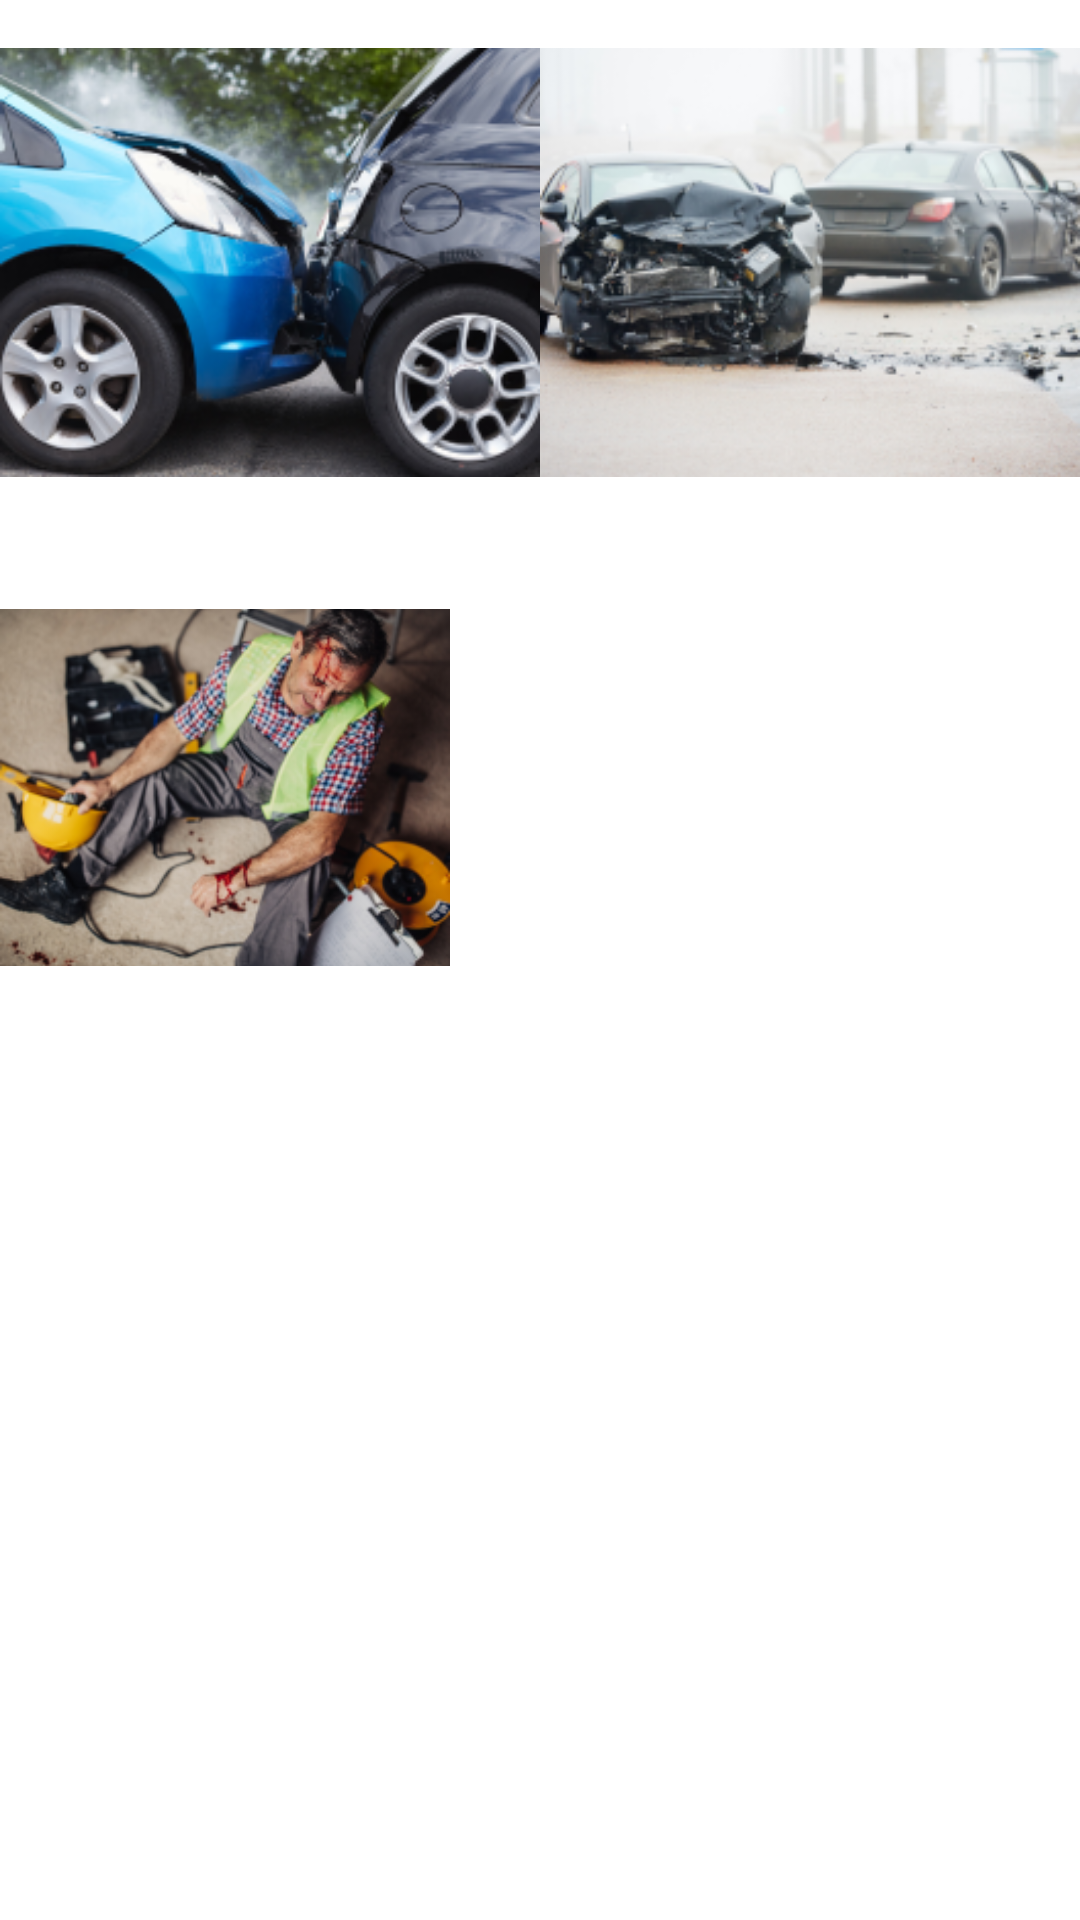

Layout XML and referenced resources for this Android screen:
<!-- AndroidManifest.xml: application theme Theme.EmergencyCaller -->
<!-- res/layout/fragment_photo.xml -->
<?xml version="1.0" encoding="utf-8"?>
<FrameLayout xmlns:android="http://schemas.android.com/apk/res/android"
    xmlns:app="http://schemas.android.com/apk/res-auto"
    xmlns:tools="http://schemas.android.com/tools"
    android:layout_width="match_parent"
    android:layout_height="match_parent"
    android:background="@color/white"
    tools:context=".HomeFragment">
    

    <LinearLayout
        android:layout_width="match_parent"
        android:layout_height="match_parent"
        android:orientation="vertical">

        <LinearLayout
            android:layout_width="match_parent"
            android:layout_height="wrap_content">


            <ImageView
                android:id="@+id/imageView2"
                android:layout_width="wrap_content"
                android:layout_height="wrap_content"
                android:layout_weight="1"
                android:src="@drawable/photo1" />

            <ImageView
                android:id="@+id/imageView3"
                android:layout_width="wrap_content"
                android:layout_height="wrap_content"
                android:layout_weight="1"
                android:src="@drawable/photo2" />

        </LinearLayout>

        <LinearLayout
            android:layout_width="match_parent"
            android:layout_height="match_parent"
            android:orientation="horizontal">

            <ImageView
                android:id="@+id/imageView4"
                android:layout_width="wrap_content"
                android:layout_height="wrap_content"
                android:layout_marginRight="210dp"
                android:src="@drawable/photo3" />
        </LinearLayout>
    </LinearLayout>

</FrameLayout>
<!-- resources referenced by this layout -->
<resources>
  <!-- drawable photo1: png bitmap (drawable, 86707 bytes) -->
  <!-- drawable photo2: png bitmap (drawable, 68575 bytes) -->
  <!-- drawable photo3: png bitmap (drawable, 87176 bytes) -->
  <style name="Theme.EmergencyCaller" parent="Theme.AppCompat.DayNight.NoActionBar">
          
          <item name="colorPrimary">@color/lavender</item>
          <item name="colorPrimaryVariant">@color/lavender</item>
          <item name="colorOnPrimary">@color/white</item>
          
          <item name="colorSecondary">@color/teal_200</item>
          <item name="colorSecondaryVariant">@color/teal_700</item>
          <item name="colorOnSecondary">@color/black</item>
          
          <item name="android:statusBarColor">?attr/colorPrimaryVariant</item>
          
      </style>
  <!-- not gathered from this repository: default colours our renderer supplied (Android Studio template values) -->
  <color name="teal_200">#FF03DAC5</color>
  <color name="teal_700">#FF018786</color>
  <color name="black">#FF000000</color>
  <color name="white">#FFFFFFFF</color>
</resources>
